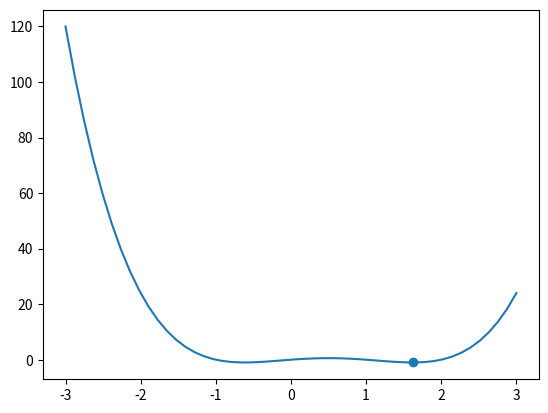

Python code for this plot:
import numpy as np
import matplotlib.pyplot as plt

# Introduction, creating N-R function:


def Newton_Raphson(x1, n, func, deriv_func):
    x = x1
    for i in range(n - 1):
        delta = -func(x) / deriv_func(x)
        x += delta
    return x


def my_poly(x):
    return x**4 - 2 * x**3 - x**2 + 2 * x


def deriv_my_poly(x):
    return 4 * x**3 - 6 * x**2 - 2 * x + 2


x_values = np.linspace(-3, 3)
y_values = my_poly(x_values)

plt.plot(x_values, y_values)
plt.scatter((1 + np.sqrt(5)) / 2, my_poly((1 + np.sqrt(5)) / 2))
plt.show()

"""
If x1 = (1+np.sqrt(5))/2:
deriv_my_poly(x1) = 0 and Newton-Raphson diverges
"""

x1 = 3
n = 6

print(
    f"Root for first polynomial (x1 = {x1}, n = {n}): {Newton_Raphson(x1, n, my_poly, deriv_my_poly)}"
)

# First exercise:
def Newton_Raphson_acc(x1, acc, func, deriv_func):
    x = x1
    delta = -func(x) / deriv_func(x)
    while abs(delta) > acc:
        x += delta
        delta = -func(x) / deriv_func(x)
    return x


print(
    f"Square root of 17 (x1 = 4): {Newton_Raphson_acc(4, 1e-6, lambda x: x**2 - 17, lambda x: 2*x)}"
)
print(
    f"Cube root of 555 (x1 = 8): {Newton_Raphson_acc(8, 1e-6, lambda x: x**3 - 555, lambda x: 3*x**2)}\n"
)

# Second exercise:
def my_poly2(x):
    return (
        924 * x**6
        - 2772 * x**5
        + 3150 * x**4
        - 1680 * x**3
        + 420 * x**2
        - 42 * x
        + 1
    )


def deriv_my_poly2(x):
    return (
        5544 * x**5 - 13860 * x**4 + 12600 * x**3 - 5040 * x**2 + 840 * x - 42
    )


def numerical_deriv(x):
    h = 1e-4
    return (my_poly2(x + h / 2) - my_poly2(x - h / 2)) / h


for i in np.linspace(0, 1, num=6):
    print(
        f"Root for second polynomial (x1 = {i}, n = 6): {Newton_Raphson(i, 6, my_poly2, numerical_deriv)}"
    )

# Third exercise:
def secant_method(x_1, x_2, acc, func):
    x1 = x_1
    x2 = x_2
    delta = -func(x2) * (x2 - x1) / (func(x2) - func(x1))
    x3 = x2 + delta
    while abs(delta) > acc:
        x1 = x2
        x2 = x3
        delta = -func(x2) * (x2 - x1) / (func(x2) - func(x1))
        x3 = x2 + delta
    return x3


def Lagrange_point(r):
    G, R, M, m, w = 6.674e-11, 3.844e8, 5.974e24, 7.348e22, 2.662e-6
    return G * M * (R - r) ** 2 - G * m * r**2 - w**2 * r**3 * (R - r) ** 2


print(
    f"\nLagrange point (x1 = 1e6, x2 = 1e10): {secant_method(1e6, 1e10, 1e-4, Lagrange_point)} m"
)
